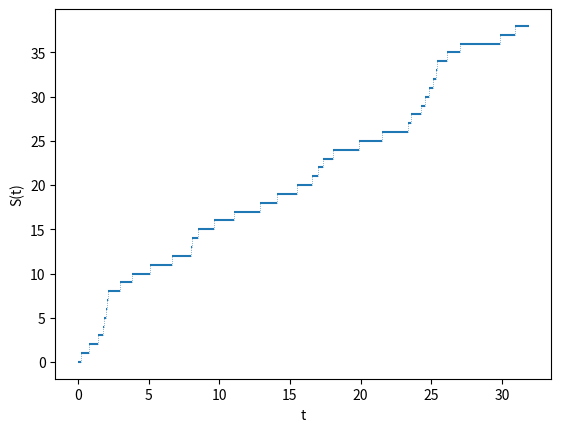

This figure's Python source:
import numpy as np
import matplotlib.pyplot as plt
from typing import Union, Callable, Optional


def poisson_process(rate: int, duration: Union[int, float]):
    t = 0
    k = 0
    sk = [0]
    while t < duration:
        r = np.random.uniform(0, 1)
        t -= np.log(r) / rate
        k += 1
        sk.append(t)

    return sk


def plot_process(process: Callable, xlabel: str, ylabel: str,
                 verbose: bool = False, *args, **kwargs) -> Optional[np.array]:

    S = process(*args, **kwargs)

    plt.figure()
    plt.hlines(np.arange(len(S)), S, S[1:] + [S[-1] + 1])
    plt.vlines(S[1:], np.arange(len(S[1:])), np.arange(1, len(S[1:]) + 1), linestyles='dotted', linewidth=0.5)
    plt.xlabel(xlabel)
    plt.ylabel(ylabel)
    plt.show()

    if verbose:
        return S


S_inter_arrival = poisson_process(1, 30)
print(S_inter_arrival)

plot_process(poisson_process, 't', 'S(t)', rate=1, duration=30)
